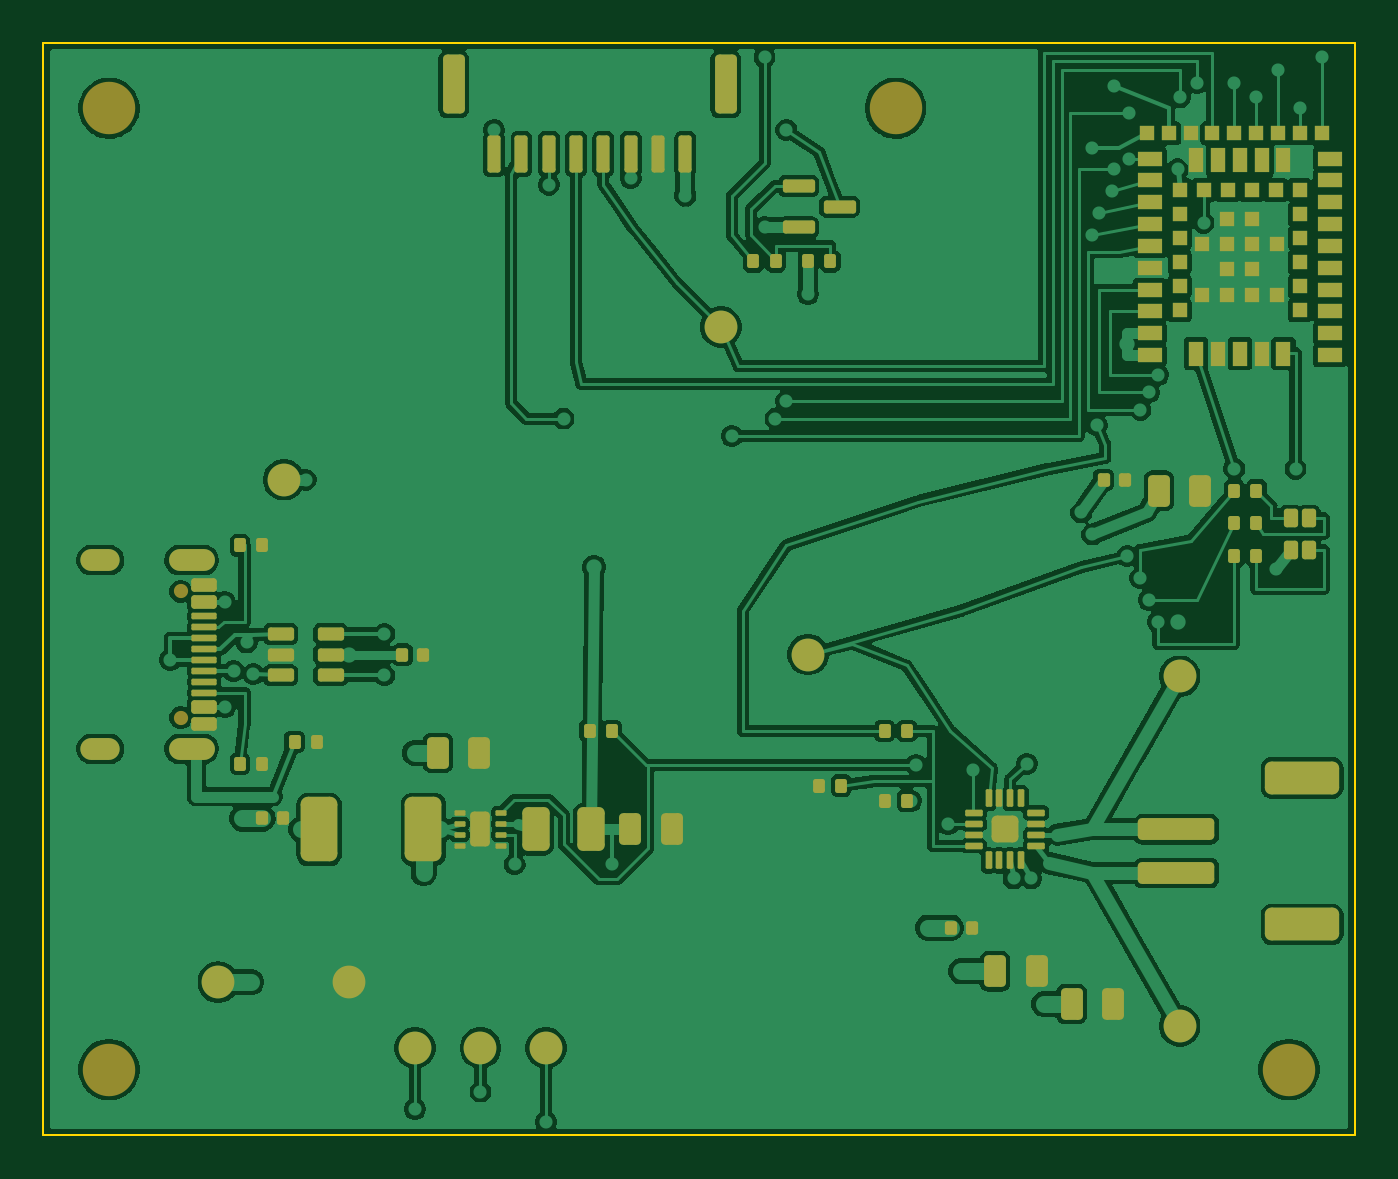
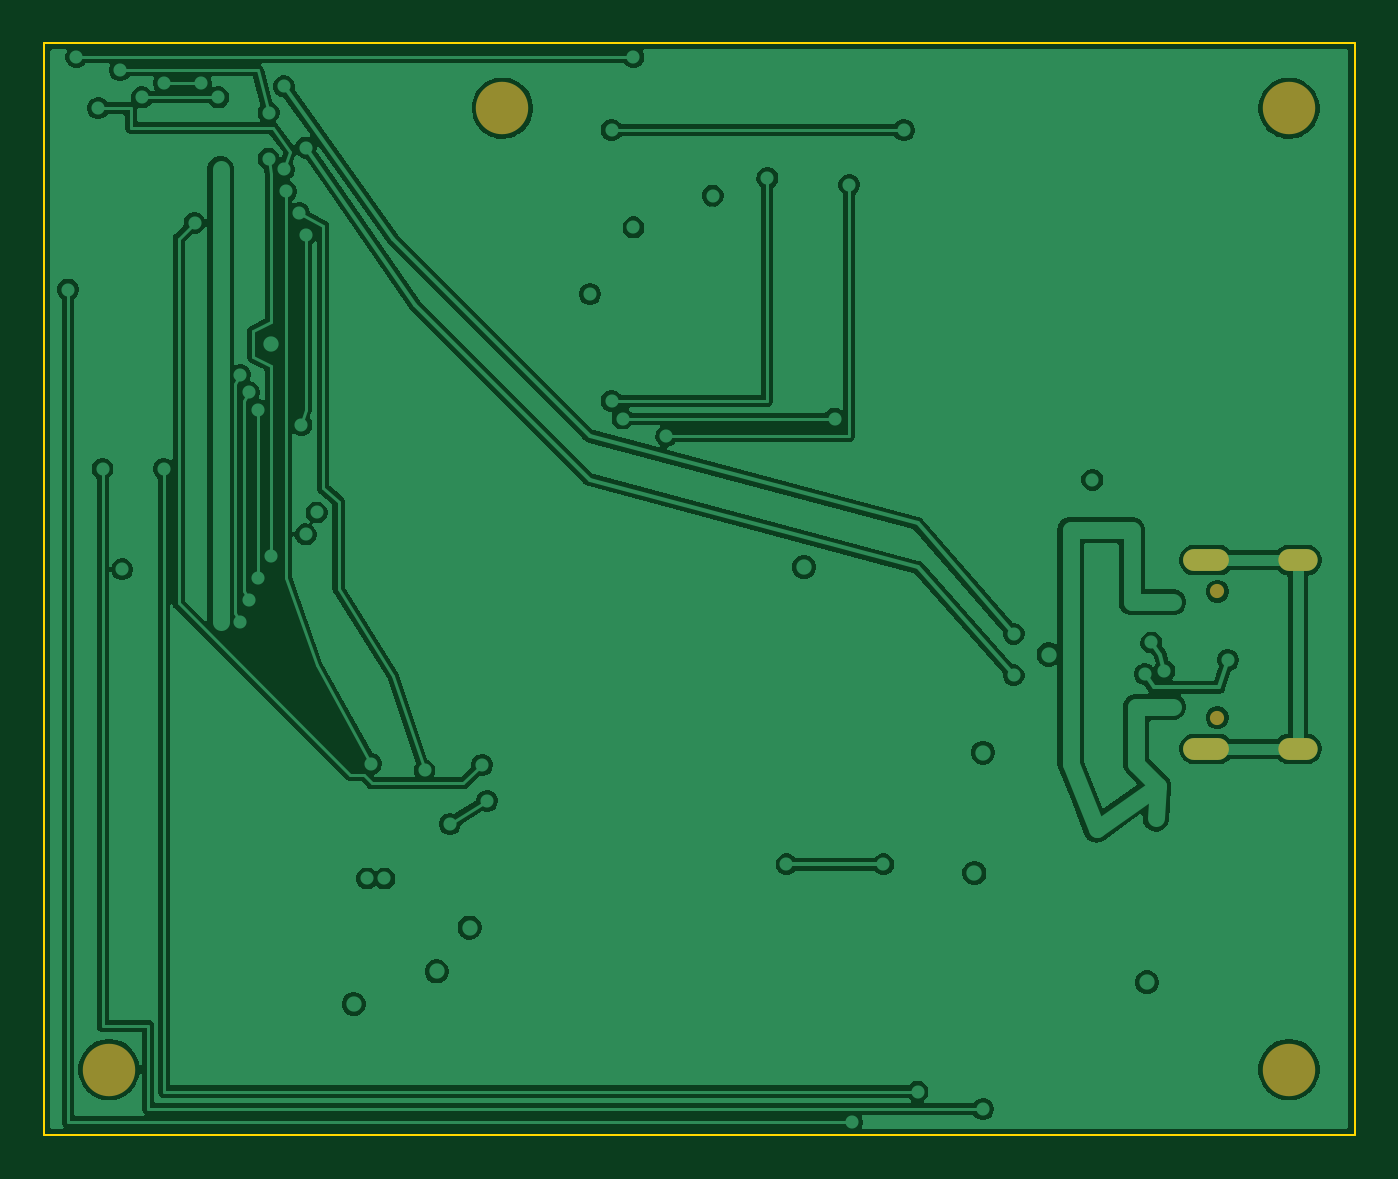
Circuit board: 9 layer files. Board 60.0 x 50.0 mm.
- bottom_copper: receiver-effects-B_Cu.gbl (100161 bytes)
- bottom_mask: receiver-effects-B_Mask.gbs (933 bytes)
- paste: receiver-effects-B_Paste.gbp (461 bytes)
- bottom_silk: receiver-effects-B_Silkscreen.gbo (943 bytes)
- outline: receiver-effects-Edge_Cuts.gm1 (695 bytes)
- top_copper: receiver-effects-F_Cu.gtl (178086 bytes)
- top_mask: receiver-effects-F_Mask.gts (9691 bytes)
- paste: receiver-effects-F_Paste.gtp (8897 bytes)
- top_silk: receiver-effects-F_Silkscreen.gto (9701 bytes)

=== bottom_copper: receiver-effects-B_Cu.gbl (100161 bytes, source omitted) ===
=== bottom_mask: receiver-effects-B_Mask.gbs ===
%TF.GenerationSoftware,KiCad,Pcbnew,10.0.5*%
%TF.CreationDate,2026-08-23T12:56:15+08:00*%
%TF.ProjectId,receiver-effects,72656365-6976-4657-922d-656666656374,rev?*%
%TF.SameCoordinates,Original*%
%TF.FileFunction,Soldermask,Bot*%
%TF.FilePolarity,Negative*%
%FSLAX46Y46*%
G04 Gerber Fmt 4.6, Leading zero omitted, Abs format (unit mm)*
G04 Created by KiCad (PCBNEW 10.0.5) date 2026-08-23 12:56:15*
%MOMM*%
%LPD*%
G01*
G04 APERTURE LIST*
%ADD10C,2.400000*%
%ADD11C,0.650000*%
%ADD12O,2.100000X1.000000*%
%ADD13O,1.800000X1.000000*%
G04 APERTURE END LIST*
D10*
%TO.C,H2*%
X157500000Y-83000000D03*
%TD*%
%TO.C,H3*%
X121500000Y-127000000D03*
%TD*%
%TO.C,H4*%
X175500000Y-127000000D03*
%TD*%
%TO.C,H1*%
X121500000Y-83000000D03*
%TD*%
D11*
%TO.C,J1*%
X124780000Y-105110000D03*
X124780000Y-110890000D03*
D12*
X125280000Y-103680000D03*
D13*
X121100000Y-103680000D03*
D12*
X125280000Y-112320000D03*
D13*
X121100000Y-112320000D03*
%TD*%
M02*

=== paste: receiver-effects-B_Paste.gbp ===
%TF.GenerationSoftware,KiCad,Pcbnew,10.0.5*%
%TF.CreationDate,2026-08-23T12:56:15+08:00*%
%TF.ProjectId,receiver-effects,72656365-6976-4657-922d-656666656374,rev?*%
%TF.SameCoordinates,Original*%
%TF.FileFunction,Paste,Bot*%
%TF.FilePolarity,Positive*%
%FSLAX46Y46*%
G04 Gerber Fmt 4.6, Leading zero omitted, Abs format (unit mm)*
G04 Created by KiCad (PCBNEW 10.0.5) date 2026-08-23 12:56:15*
%MOMM*%
%LPD*%
G01*
G04 APERTURE LIST*
G04 APERTURE END LIST*
M02*

=== bottom_silk: receiver-effects-B_Silkscreen.gbo ===
%TF.GenerationSoftware,KiCad,Pcbnew,10.0.5*%
%TF.CreationDate,2026-08-23T12:56:15+08:00*%
%TF.ProjectId,receiver-effects,72656365-6976-4657-922d-656666656374,rev?*%
%TF.SameCoordinates,Original*%
%TF.FileFunction,Legend,Bot*%
%TF.FilePolarity,Positive*%
%FSLAX46Y46*%
G04 Gerber Fmt 4.6, Leading zero omitted, Abs format (unit mm)*
G04 Created by KiCad (PCBNEW 10.0.5) date 2026-08-23 12:56:15*
%MOMM*%
%LPD*%
G01*
G04 APERTURE LIST*
%ADD10C,2.400000*%
%ADD11C,0.650000*%
%ADD12O,2.100000X1.000000*%
%ADD13O,1.800000X1.000000*%
G04 APERTURE END LIST*
%LPC*%
D10*
%TO.C,H2*%
X157500000Y-83000000D03*
%TD*%
%TO.C,H3*%
X121500000Y-127000000D03*
%TD*%
%TO.C,H4*%
X175500000Y-127000000D03*
%TD*%
%TO.C,H1*%
X121500000Y-83000000D03*
%TD*%
D11*
%TO.C,J1*%
X124780000Y-105110000D03*
X124780000Y-110890000D03*
D12*
X125280000Y-103680000D03*
D13*
X121100000Y-103680000D03*
D12*
X125280000Y-112320000D03*
D13*
X121100000Y-112320000D03*
%TD*%
%LPD*%
M02*

=== outline: receiver-effects-Edge_Cuts.gm1 ===
%TF.GenerationSoftware,KiCad,Pcbnew,10.0.5*%
%TF.CreationDate,2026-08-23T12:56:15+08:00*%
%TF.ProjectId,receiver-effects,72656365-6976-4657-922d-656666656374,rev?*%
%TF.SameCoordinates,Original*%
%TF.FileFunction,Profile,NP*%
%FSLAX46Y46*%
G04 Gerber Fmt 4.6, Leading zero omitted, Abs format (unit mm)*
G04 Created by KiCad (PCBNEW 10.0.5) date 2026-08-23 12:56:15*
%MOMM*%
%LPD*%
G01*
G04 APERTURE LIST*
%TA.AperFunction,Profile*%
%ADD10C,0.100000*%
%TD*%
G04 APERTURE END LIST*
D10*
X118500000Y-80000000D02*
X178500000Y-80000000D01*
X118500000Y-130000000D02*
X118500000Y-80000000D01*
X178500000Y-80000000D02*
X178500000Y-130000000D01*
X178500000Y-130000000D02*
X118500000Y-130000000D01*
M02*

=== top_copper: receiver-effects-F_Cu.gtl (178086 bytes, source omitted) ===
=== top_mask: receiver-effects-F_Mask.gts (9691 bytes, source omitted) ===
=== paste: receiver-effects-F_Paste.gtp (8897 bytes, source omitted) ===
=== top_silk: receiver-effects-F_Silkscreen.gto (9701 bytes, source omitted) ===
